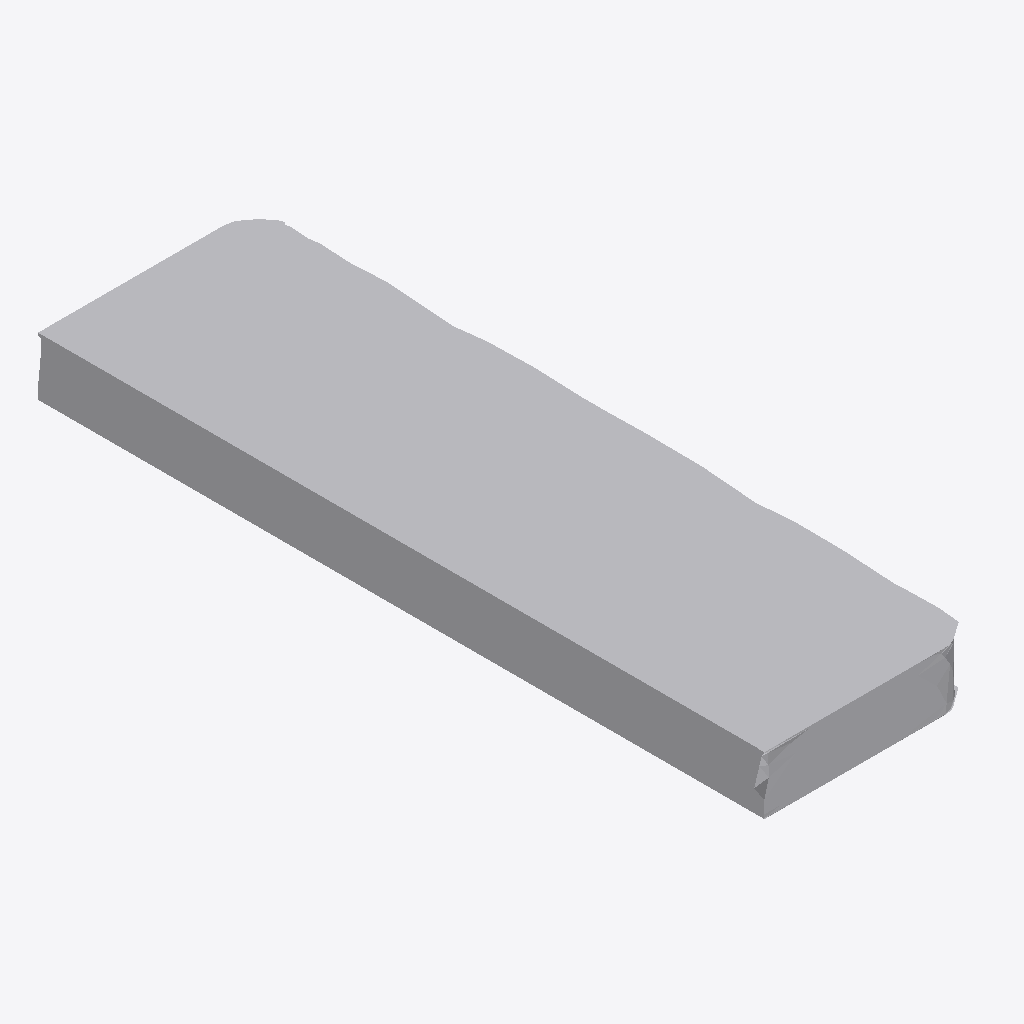
Isometric view of an IFC building model (IFC-SPF (STEP), schema IFC4, length unit metre), seen from the south-west, elements coloured by IFC class: 1 other element (light grey).
Extent 0.6 m × 1.9 m × 0.1 m (x, y, z). Storeys (1): Ground Floor at 0.00 m. Elements (1): 1 IfcFurniture.

HEADER;
FILE_DESCRIPTION(('ViewDefinition [CoordinationView]'),'2;1');
FILE_NAME('','2026-07-12T09:28:57',(''),(''),'IfcOpenShell 0.8.0','IfcOpenShell 0.8.0','');
FILE_SCHEMA(('IFC4'));
ENDSEC;
DATA;
#17=IFCPROJECT('2DAom5CyDAtBYaWcDZpq1t',#5,'Office Project',$,$,$,$,(#15),#10);
#20=IFCSITE('3li3Mne2fFFRHnF4XYtpcO',#5,'Site',$,$,#19,$,$,.ELEMENT.,$,$,$,$,$);
#22=IFCBUILDING('3ca5jZjtzBdBqGKHSHDSe0',#5,'Building',$,$,#21,$,$,.ELEMENT.,$,$,$);
#24=IFCBUILDINGSTOREY('1PGLqB52v8Th8l1GUQ4L83',#5,'Ground Floor',$,$,#23,$,$,.ELEMENT.,0.0);
#35=IFCFURNITURE('0C1DS5Q6D918kXuyVMFspJ',#5,'list03_picture_frame',$,$,#34,#31,$,$);
ENDSEC;
